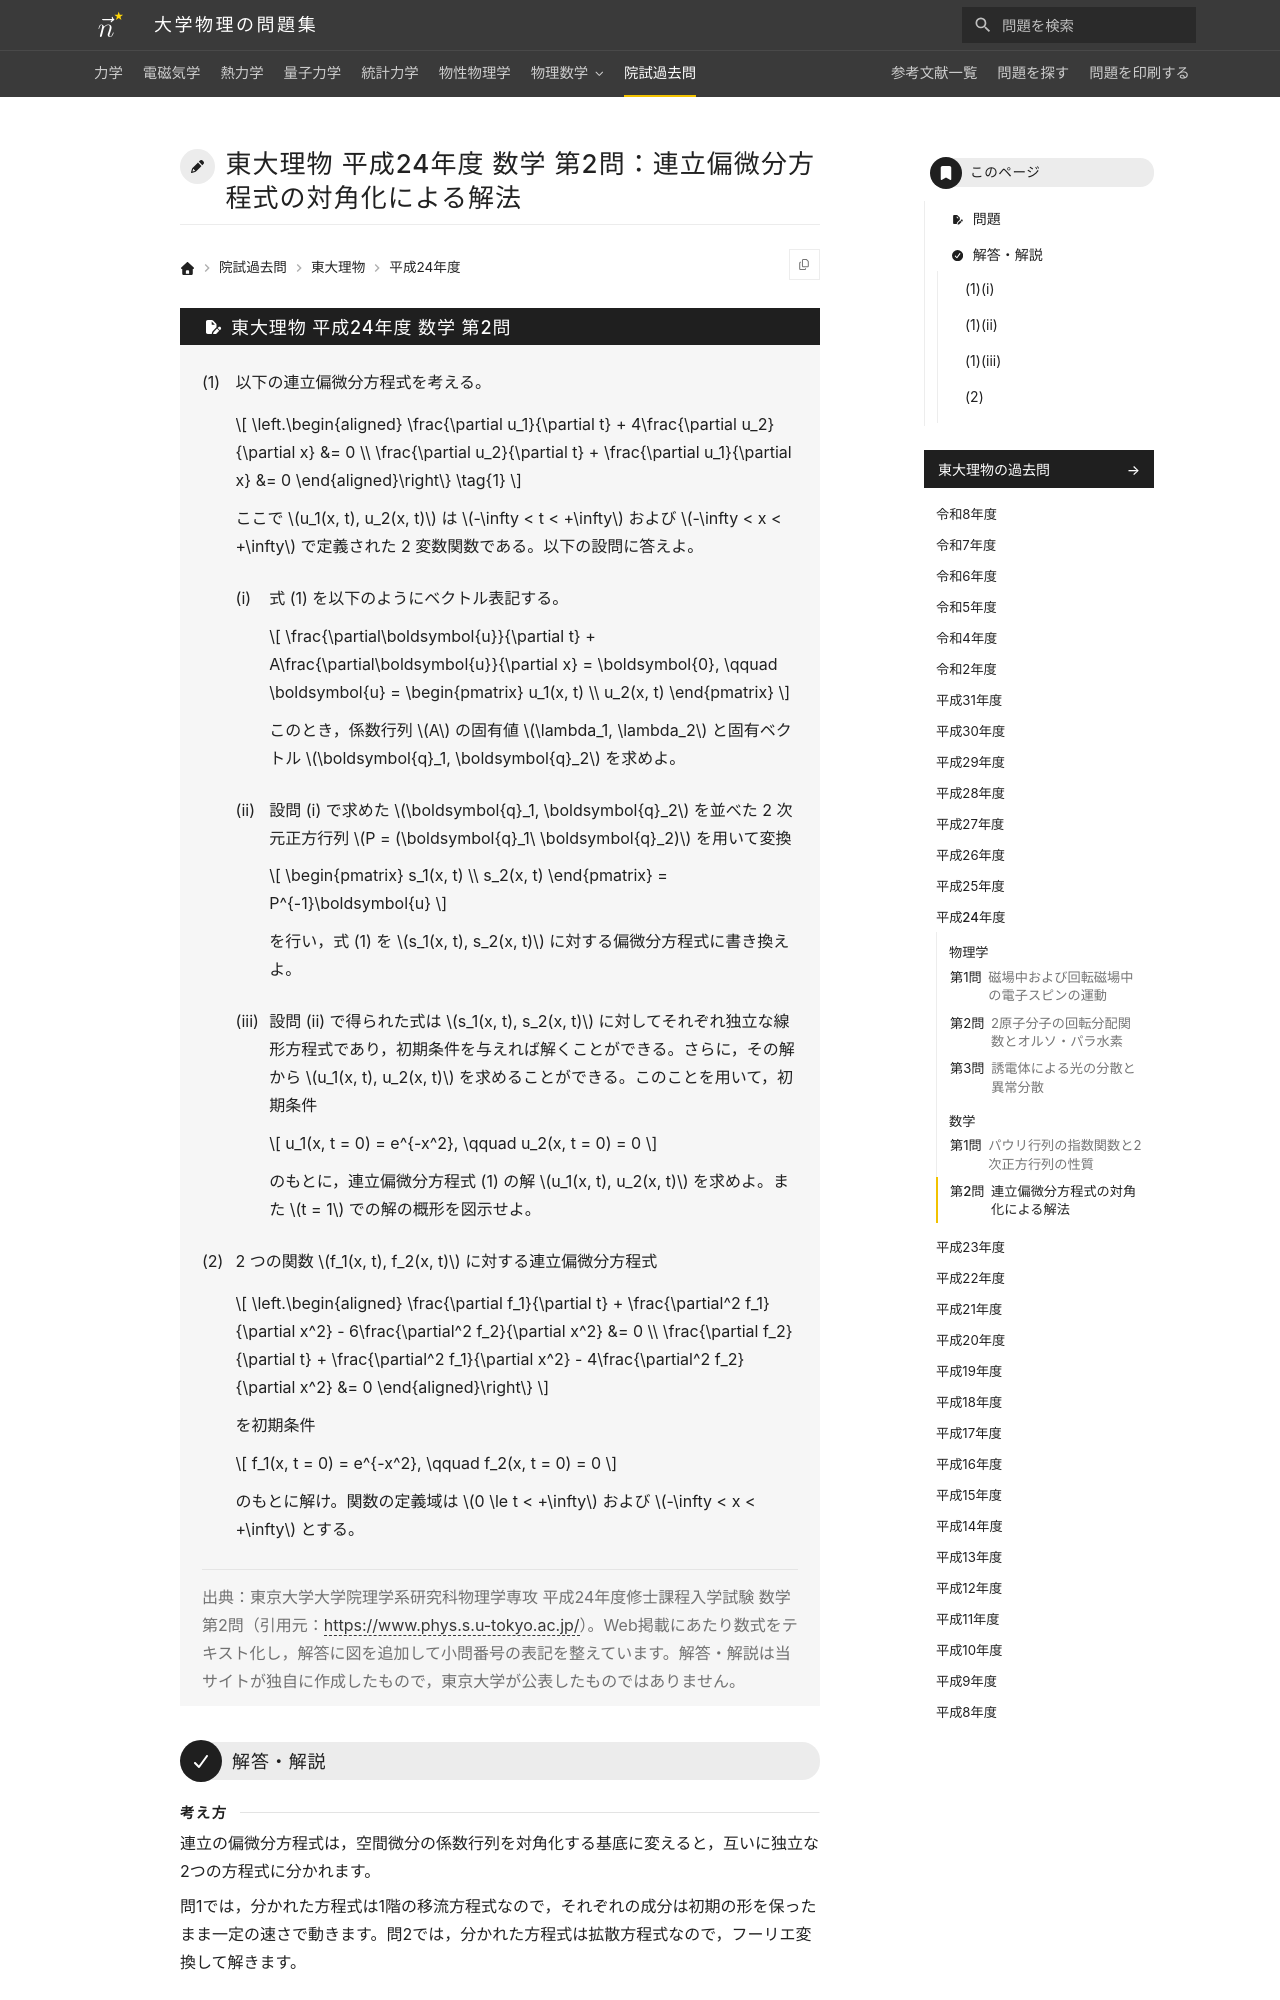

repository: Nanana-2/physics-site · page: pastexam/todai-ributsu/H24_sugaku_2/index.html · generator: mkdocs

---
title: 東大理物 平成24年度 数学 第2問：連立偏微分方程式の対角化による解法
tags:
  - 院試過去問
  - 東大理物
  - 微分方程式
  - 線形代数
exam_university: 東京大学大学院理学系研究科物理学専攻
exam_year: 平成24年度
exam_subject: 数学
exam_number: 第2問
exam_source_url: https://www.phys.s.u-tokyo.ac.jp/
exam_modified: Web掲載にあたり数式をテキスト化し，解答に図を追加して小問番号の表記を整えています。
---

# 東大理物 平成24年度 数学 第2問：連立偏微分方程式の対角化による解法

## 問題

(1) 以下の連立偏微分方程式を考える。

$$
\left.\begin{aligned}
\frac{\partial u_1}{\partial t} + 4\frac{\partial u_2}{\partial x} &= 0 \\
\frac{\partial u_2}{\partial t} + \frac{\partial u_1}{\partial x} &= 0
\end{aligned}\right\} \tag{1}
$$

ここで $u_1(x, t), u_2(x, t)$ は $-\infty < t < +\infty$ および $-\infty < x < +\infty$ で定義された 2 変数関数である。以下の設問に答えよ。

(i) 式 (1) を以下のようにベクトル表記する。

$$
\frac{\partial\boldsymbol{u}}{\partial t} + A\frac{\partial\boldsymbol{u}}{\partial x} = \boldsymbol{0}, \qquad \boldsymbol{u} = \begin{pmatrix} u_1(x, t) \\ u_2(x, t) \end{pmatrix}
$$

このとき，係数行列 $A$ の固有値 $\lambda_1, \lambda_2$ と固有ベクトル $\boldsymbol{q}_1, \boldsymbol{q}_2$ を求めよ。

(ii) 設問 (i) で求めた $\boldsymbol{q}_1, \boldsymbol{q}_2$ を並べた 2 次元正方行列 $P = (\boldsymbol{q}_1\ \boldsymbol{q}_2)$ を用いて変換

$$
\begin{pmatrix} s_1(x, t) \\ s_2(x, t) \end{pmatrix} = P^{-1}\boldsymbol{u}
$$

を行い，式 (1) を $s_1(x, t), s_2(x, t)$ に対する偏微分方程式に書き換えよ。

(iii) 設問 (ii) で得られた式は $s_1(x, t), s_2(x, t)$ に対してそれぞれ独立な線形方程式であり，初期条件を与えれば解くことができる。さらに，その解から $u_1(x, t), u_2(x, t)$ を求めることができる。このことを用いて，初期条件

$$
u_1(x, t = 0) = e^{-x^2}, \qquad u_2(x, t = 0) = 0
$$

のもとに，連立偏微分方程式 (1) の解 $u_1(x, t), u_2(x, t)$ を求めよ。また $t = 1$ での解の概形を図示せよ。

(2) 2 つの関数 $f_1(x, t), f_2(x, t)$ に対する連立偏微分方程式

$$
\left.\begin{aligned}
\frac{\partial f_1}{\partial t} + \frac{\partial^2 f_1}{\partial x^2} - 6\frac{\partial^2 f_2}{\partial x^2} &= 0 \\
\frac{\partial f_2}{\partial t} + \frac{\partial^2 f_1}{\partial x^2} - 4\frac{\partial^2 f_2}{\partial x^2} &= 0
\end{aligned}\right\}
$$

を初期条件

$$
f_1(x, t = 0) = e^{-x^2}, \qquad f_2(x, t = 0) = 0
$$

のもとに解け。関数の定義域は $0 \le t < +\infty$ および $-\infty < x < +\infty$ とする。

> 出典：東京大学大学院理学系研究科物理学専攻 平成24年度修士課程入学試験 数学 第2問（引用元：<https://www.phys.s.u-tokyo.ac.jp/>）。Web掲載にあたり数式をテキスト化し，解答に図を追加して小問番号の表記を整えています。解答・解説は当サイトが独自に作成したもので，東京大学が公表したものではありません。

---

## 解答・解説

<div class="approach" markdown>
連立の偏微分方程式は，空間微分の係数行列を対角化する基底に変えると，互いに独立な2つの方程式に分かれます。

問1では，分かれた方程式は1階の移流方程式なので，それぞれの成分は初期の形を保ったまま一定の速さで動きます。問2では，分かれた方程式は拡散方程式なので，フーリエ変換して解きます。
</div>
